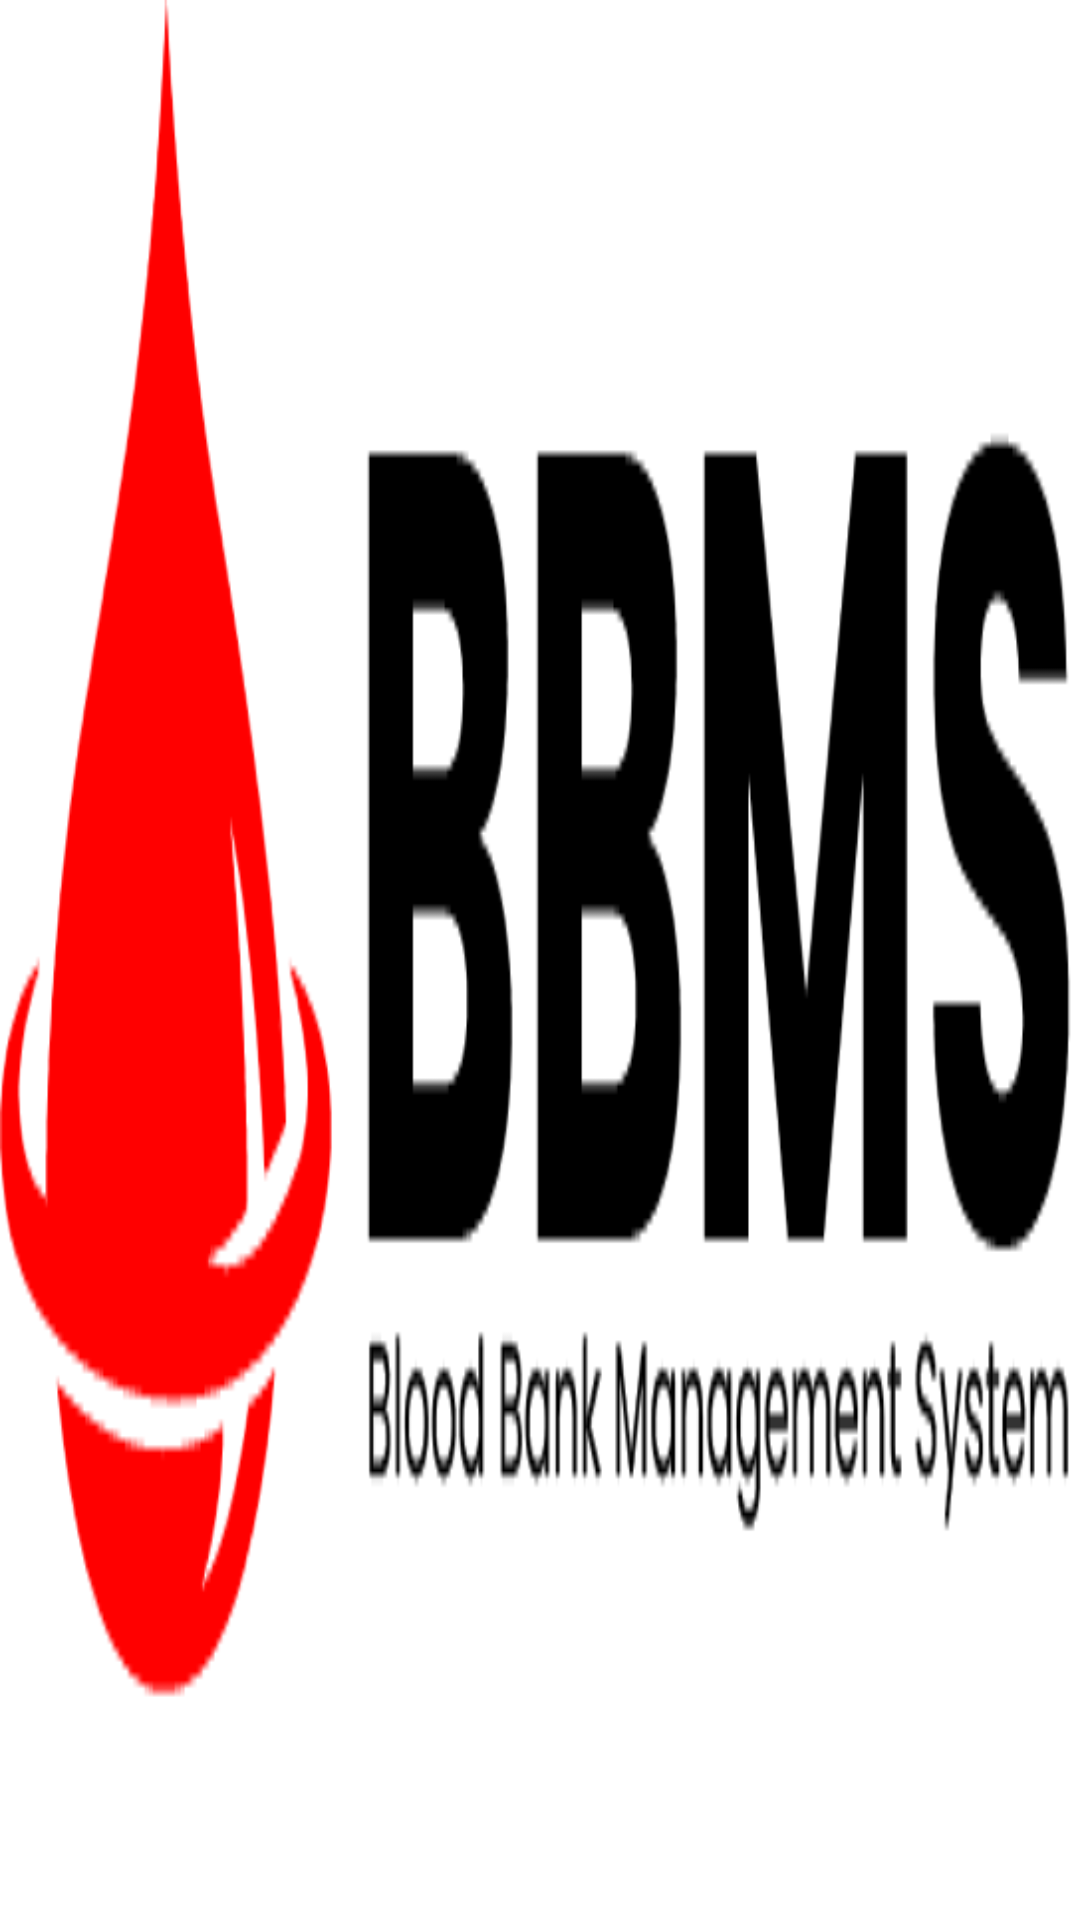

Android layout source for this screen:
<!-- AndroidManifest.xml: application theme Theme.Bloodbankproject -->
<!-- res/layout/activity_splashmywork.xml -->
<?xml version="1.0" encoding="utf-8"?>
<androidx.constraintlayout.widget.ConstraintLayout xmlns:android="http://schemas.android.com/apk/res/android"
    xmlns:app="http://schemas.android.com/apk/res-auto"
    xmlns:tools="http://schemas.android.com/tools"
    android:layout_width="250dp"
    android:layout_height="100dp"
    android:layout_gravity="center"
    android:background="@drawable/logoa"
    tools:context=".Splashmywork">

</androidx.constraintlayout.widget.ConstraintLayout>
<!-- resources referenced by this layout -->
<resources>
  <!-- drawable logoa: png bitmap (drawable, 5354 bytes) -->
  <style name="Theme.Bloodbankproject" parent="Theme.MaterialComponents.DayNight.NoActionBar">
  
          
          <item name="colorPrimary">@color/red</item>
          <item name="colorPrimaryVariant">@color/red</item>
          <item name="colorOnPrimary">@color/white</item>
          
          <item name="colorSecondary">@color/red</item>
          <item name="colorSecondaryVariant">@color/black</item>
          <item name="colorOnSecondary">@color/white</item>
          
          <item name="android:statusBarColor" tools:targetApi="l">?attr/colorPrimaryVariant</item>
      </style>
  <color name="red">#FF0101</color>
  <color name="white">#FFFFFF</color>
  <color name="black">#FF000000</color>
</resources>
